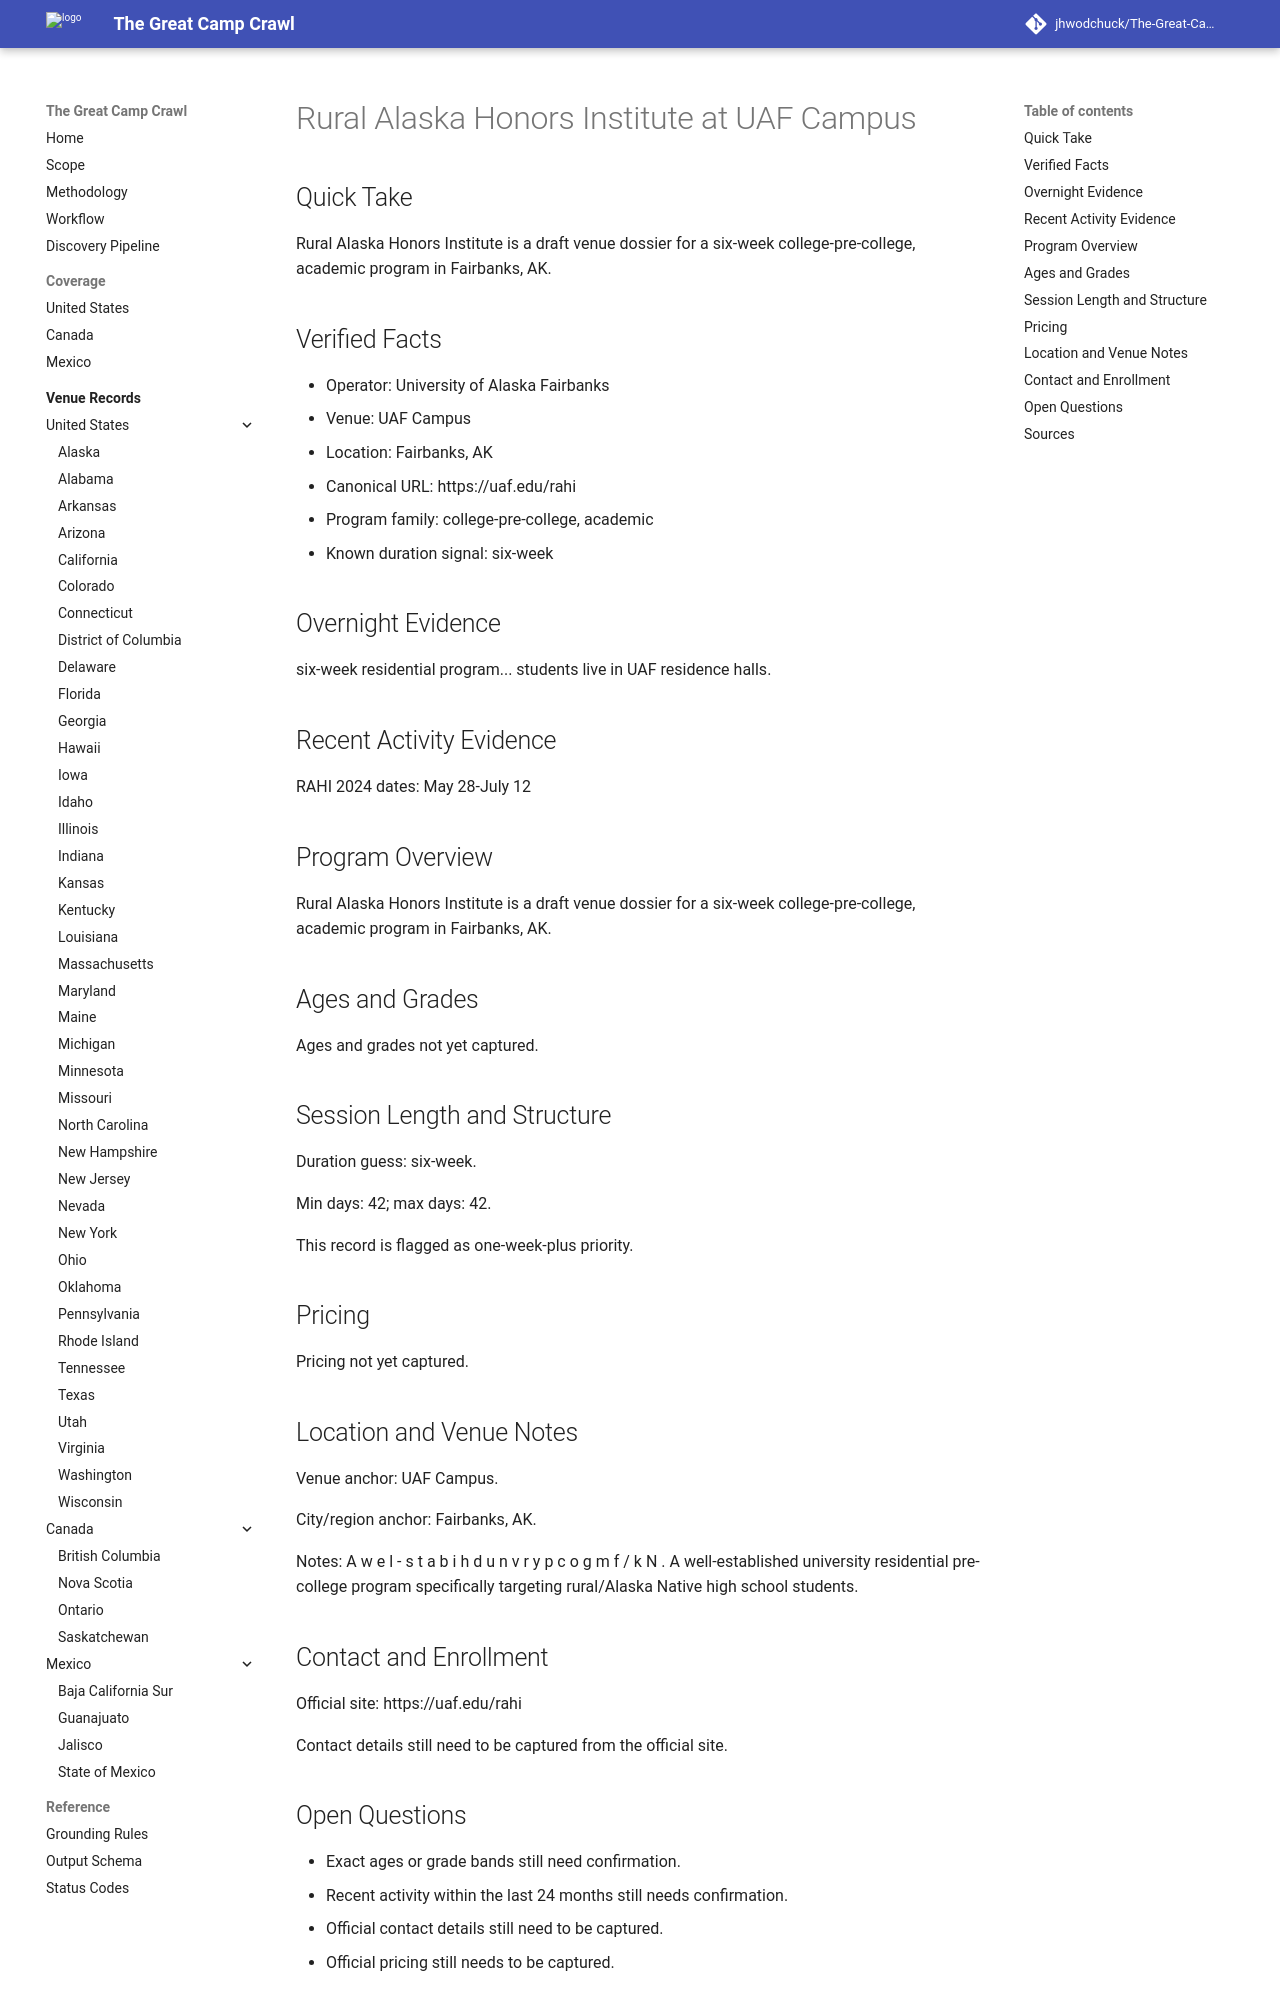

repository: jhwodchuck/The-Great-Camp-Crawl · page: camps/us/ak/rural-alaska-honors-institute--us-ak-fairbanks-uaf-campus--cand-us-ak-fairbanks-rural-alaska-honors-institute-uaf-campus/index.html · generator: mkdocs

---
record_id: cand-us-ak-fairbanks-rural-alaska-honors-institute-uaf-campus
camp_id: rural-alaska-honors-institute
venue_id: us-ak-fairbanks-uaf-campus
name: Rural Alaska Honors Institute
display_name: Rural Alaska Honors Institute at UAF Campus
country: US
country_name: United States
region: AK
region_name: Alaska
city: Fairbanks
venue_name: UAF Campus
program_family:
- college-pre-college
- academic
camp_types:
- overnight
- residential
priority_flags:
  college_precollege: true
  one_week_plus: true
languages_found:
- en
source_language_primary: en
activity_status: unknown
activity_evidence_window_months: 24
duration:
  min_days: 42
  max_days: 42
pricing:
  currency: USD
  amount_min: null
  amount_max: null
  boarding_included: null
ages:
  min: null
  max: null
grades:
  min: null
  max: null
operator:
  name: University of Alaska Fairbanks
  type: university
website:
  canonical_url: https://uaf.edu/rahi
  admissions_url: null
  session_dates_url: https://uaf.edu/rahi
  pricing_url: null
contact:
  email: null
  phone: null
location:
  address: null
  postal_code: null
  latitude: null
  longitude: null
verification:
  overnight_confirmed: true
  active_past_2_years_confirmed: false
  confidence: medium
  last_verified: '2026-04-13'
evidence:
  overnight_source_url: https://uaf.edu/rahi
  recent_activity_source_url: null
  duration_source_url: https://uaf.edu/rahi
  pricing_source_url: null
tags:
- us
- ak
- fairbanks
- college-pre-college
- academic
- overnight
- residential
draft_status: draft
---

# Rural Alaska Honors Institute at UAF Campus

## Quick Take
Rural Alaska Honors Institute is a draft venue dossier for a six-week college-pre-college, academic program in Fairbanks, AK.

## Verified Facts
- Operator: University of Alaska Fairbanks
- Venue: UAF Campus
- Location: Fairbanks, AK
- Canonical URL: https://uaf.edu/rahi
- Program family: college-pre-college, academic
- Known duration signal: six-week

## Overnight Evidence
six-week residential program... students live in UAF residence halls.

## Recent Activity Evidence
RAHI 2024 dates: May 28-July 12

## Program Overview
Rural Alaska Honors Institute is a draft venue dossier for a six-week college-pre-college, academic program in Fairbanks, AK.

## Ages and Grades
Ages and grades not yet captured.

## Session Length and Structure
Duration guess: six-week.

Min days: 42; max days: 42.

This record is flagged as one-week-plus priority.

## Pricing
Pricing not yet captured.

## Location and Venue Notes
Venue anchor: UAF Campus.

City/region anchor: Fairbanks, AK.

Notes: A w e l - s t a b i h d u n v r y p c o g m f / k N . A well-established university residential pre-college program specifically targeting rural/Alaska Native high school students.

## Contact and Enrollment
Official site: https://uaf.edu/rahi

Contact details still need to be captured from the official site.
